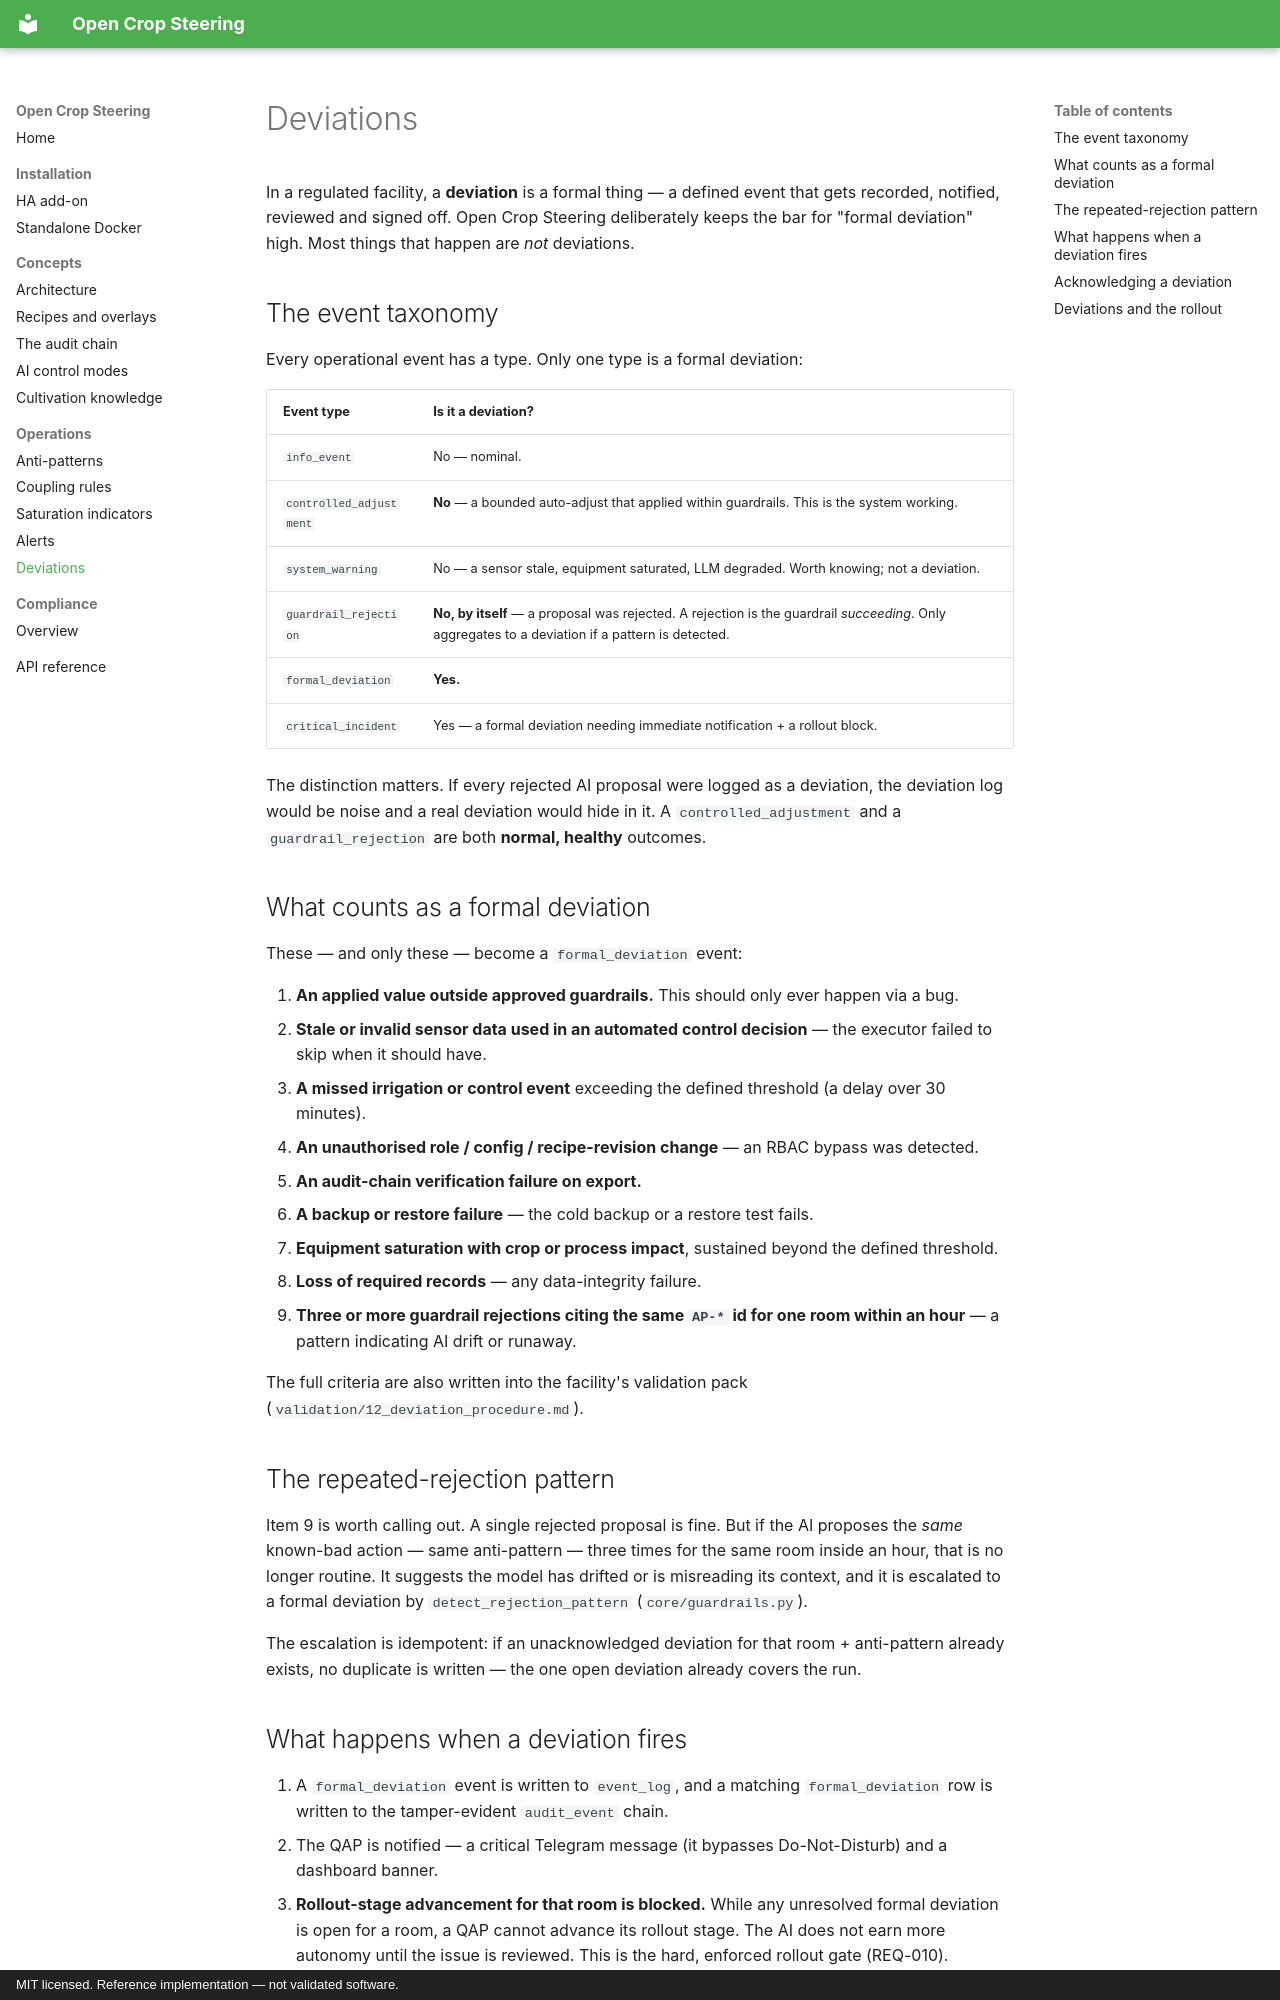

repository: JakeTheRabbit/open-crop-steering · page: operations/deviations/index.html · generator: mkdocs · copyright: MIT licensed. Reference implementation — not validated software.

# Deviations

In a regulated facility, a **deviation** is a formal thing — a defined event
that gets recorded, notified, reviewed and signed off. Open Crop Steering
deliberately keeps the bar for "formal deviation" high. Most things that happen
are *not* deviations.

## The event taxonomy

Every operational event has a type. Only one type is a formal deviation:

| Event type | Is it a deviation? |
|---|---|
| `info_event` | No — nominal. |
| `controlled_adjustment` | **No** — a bounded auto-adjust that applied within guardrails. This is the system working. |
| `system_warning` | No — a sensor stale, equipment saturated, LLM degraded. Worth knowing; not a deviation. |
| `guardrail_rejection` | **No, by itself** — a proposal was rejected. A rejection is the guardrail *succeeding*. Only aggregates to a deviation if a pattern is detected. |
| `formal_deviation` | **Yes.** |
| `critical_incident` | Yes — a formal deviation needing immediate notification + a rollout block. |

The distinction matters. If every rejected AI proposal were logged as a
deviation, the deviation log would be noise and a real deviation would hide in
it. A `controlled_adjustment` and a `guardrail_rejection` are both **normal,
healthy** outcomes.

## What counts as a formal deviation

These — and only these — become a `formal_deviation` event:

1. **An applied value outside approved guardrails.** This should only ever
   happen via a bug.
2. **Stale or invalid sensor data used in an automated control decision** — the
   executor failed to skip when it should have.
3. **A missed irrigation or control event** exceeding the defined threshold
   (a delay over 30 minutes).
4. **An unauthorised role / config / recipe-revision change** — an RBAC bypass
   was detected.
5. **An audit-chain verification failure on export.**
6. **A backup or restore failure** — the cold backup or a restore test fails.
7. **Equipment saturation with crop or process impact**, sustained beyond the
   defined threshold.
8. **Loss of required records** — any data-integrity failure.
9. **Three or more guardrail rejections citing the same `AP-*` id for one room
   within an hour** — a pattern indicating AI drift or runaway.

The full criteria are also written into the facility's validation pack
(`validation/12_deviation_procedure.md`).

## The repeated-rejection pattern

Item 9 is worth calling out. A single rejected proposal is fine. But if the AI
proposes the *same* known-bad action — same anti-pattern — three times for the
same room inside an hour, that is no longer routine. It suggests the model has
drifted or is misreading its context, and it is escalated to a formal deviation
by `detect_rejection_pattern` (`core/guardrails.py`).

The escalation is idempotent: if an unacknowledged deviation for that room +
anti-pattern already exists, no duplicate is written — the one open deviation
already covers the run.
